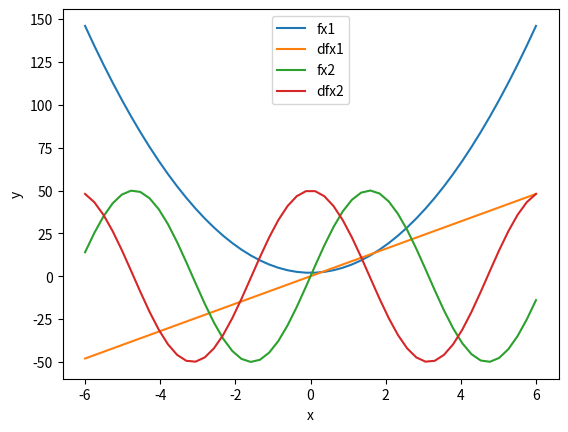

The script that saved this image:
import matplotlib.pyplot as plt
import numpy as np
import sympy


def diff_func(x):
    x = sympy.symbols("x")
    fn1 = 4 * x ** 2 + 2
    fn2 = 50 * sympy.sin(x)
    dfn1 = sympy.diff(fn1, x)
    dfn2 = sympy.diff(fn2, x)
    return fn1, fn2, dfn1, dfn2


x = sympy.symbols("x")
fn1, fn2, dfn1, dfn2 = diff_func(x)

fx1 = []
diffx1 = []
fx2 = []
diffx2 = []
for i in np.linspace(-6, 6):
    x = sympy.symbols('x')
    fx1.append(fn1.evalf(subs={x: i}))
    diffx1.append(dfn1.evalf(subs={x: i}))
    fx2.append(fn2.evalf(subs={x: i}))
    diffx2.append(dfn2.evalf(subs={x: i}))

x = np.linspace(-6, 6)
plt.plot(x, fx1)
plt.plot(x, diffx1)
plt.xlabel("x")
plt.ylabel("y")
plt.plot(x, fx2)
plt.plot(x, diffx2)
plt.legend(('fx1', 'dfx1', 'fx2', 'dfx2'))
plt.savefig('symb_diff.png')
plt.show()
